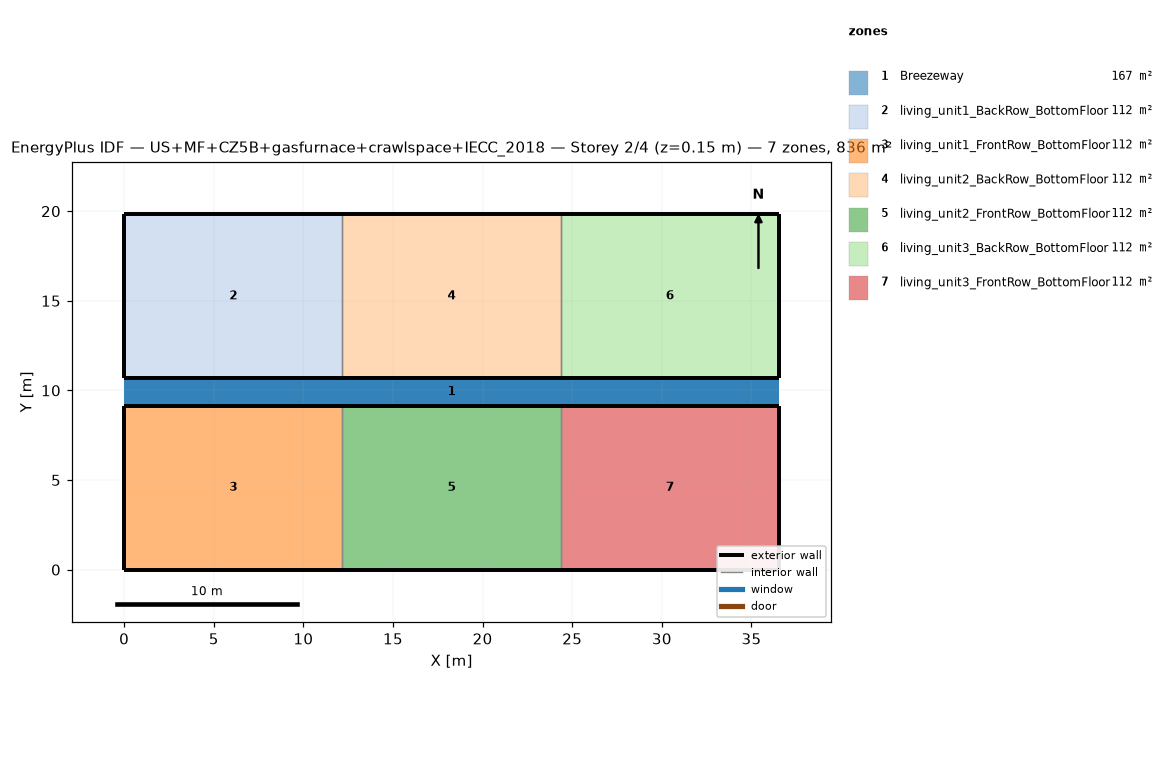
=== STOREY PLAN SPEC (per zone: floor XY polygon, exterior-wall plan segments, windows/doors) ===
zone 1: Breezeway  (167.0 m²)
  floor: (36.54, 9.16) (0.00, 9.16) (0.00, 10.68) (36.54, 10.68)
  floor: (36.54, 9.16) (0.00, 9.16) (0.00, 10.68) (36.54, 10.68)
  floor: (36.54, 9.16) (0.00, 9.16) (0.00, 10.68) (36.54, 10.68)
zone 2: living_unit1_BackRow_BottomFloor  (111.5 m²)
  floor: (12.18, 10.68) (0.00, 10.68) (0.00, 19.84) (12.18, 19.84)
  exterior wall: (0.00, 10.68) – (12.18, 10.68)  [12.2 m]
  exterior wall: (12.18, 19.84) – (0.00, 19.84)  [12.2 m]
  exterior wall: (0.00, 19.84) – (0.00, 10.68)  [9.2 m]
  interior walls: 1
zone 3: living_unit1_FrontRow_BottomFloor  (111.5 m²)
  floor: (12.18, 0.00) (0.00, 0.00) (0.00, 9.16) (12.18, 9.16)
  exterior wall: (0.00, 0.00) – (12.18, 0.00)  [12.2 m]
  exterior wall: (12.18, 9.16) – (0.00, 9.16)  [12.2 m]
  exterior wall: (0.00, 9.16) – (0.00, 0.00)  [9.2 m]
  interior walls: 1
zone 4: living_unit2_BackRow_BottomFloor  (111.5 m²)
  floor: (24.36, 10.68) (12.18, 10.68) (12.18, 19.84) (24.36, 19.84)
  exterior wall: (12.18, 10.68) – (24.36, 10.68)  [12.2 m]
  exterior wall: (24.36, 19.84) – (12.18, 19.84)  [12.2 m]
  interior walls: 2
zone 5: living_unit2_FrontRow_BottomFloor  (111.5 m²)
  floor: (24.36, 0.00) (12.18, 0.00) (12.18, 9.16) (24.36, 9.16)
  exterior wall: (12.18, 0.00) – (24.36, 0.00)  [12.2 m]
  exterior wall: (24.36, 9.16) – (12.18, 9.16)  [12.2 m]
  interior walls: 2
zone 6: living_unit3_BackRow_BottomFloor  (111.5 m²)
  floor: (36.54, 10.68) (24.36, 10.68) (24.36, 19.84) (36.54, 19.84)
  exterior wall: (24.36, 10.68) – (36.54, 10.68)  [12.2 m]
  exterior wall: (36.54, 10.68) – (36.54, 19.84)  [9.2 m]
  exterior wall: (36.54, 19.84) – (24.36, 19.84)  [12.2 m]
  interior walls: 1
zone 7: living_unit3_FrontRow_BottomFloor  (111.5 m²)
  floor: (36.54, 0.00) (24.36, 0.00) (24.36, 9.16) (36.54, 9.16)
  exterior wall: (24.36, 0.00) – (36.54, 0.00)  [12.2 m]
  exterior wall: (36.54, 0.00) – (36.54, 9.16)  [9.2 m]
  exterior wall: (36.54, 9.16) – (24.36, 9.16)  [12.2 m]
  interior walls: 1

=== DERIVED (storey summary) ===
Building: US+MF+CZ5B+gasfurnace+crawlspace+IECC_2018
Storey: 2 of 4  (floor level z = 0.15 m)
Storey gross floor area: 836.2 m²
Zones on this storey: 7
  - Breezeway: floor 167.0 m²
  - living_unit1_BackRow_BottomFloor: floor 111.5 m²; exterior wall 33.5 m (86.9 m²); WWR 0.0%
  - living_unit1_FrontRow_BottomFloor: floor 111.5 m²; exterior wall 33.5 m (86.9 m²); WWR 0.0%
  - living_unit2_BackRow_BottomFloor: floor 111.5 m²; exterior wall 24.4 m (63.1 m²); WWR 0.0%
  - living_unit2_FrontRow_BottomFloor: floor 111.5 m²; exterior wall 24.4 m (63.1 m²); WWR 0.0%
  - living_unit3_BackRow_BottomFloor: floor 111.5 m²; exterior wall 33.5 m (86.9 m²); WWR 0.0%
  - living_unit3_FrontRow_BottomFloor: floor 111.5 m²; exterior wall 33.5 m (86.9 m²); WWR 0.0%
Zone adjacency (shared interzone walls):
  - living_unit1_BackRow_BottomFloor ↔ living_unit2_BackRow_BottomFloor
  - living_unit1_FrontRow_BottomFloor ↔ living_unit2_FrontRow_BottomFloor
  - living_unit2_BackRow_BottomFloor ↔ living_unit3_BackRow_BottomFloor
  - living_unit2_FrontRow_BottomFloor ↔ living_unit3_FrontRow_BottomFloor